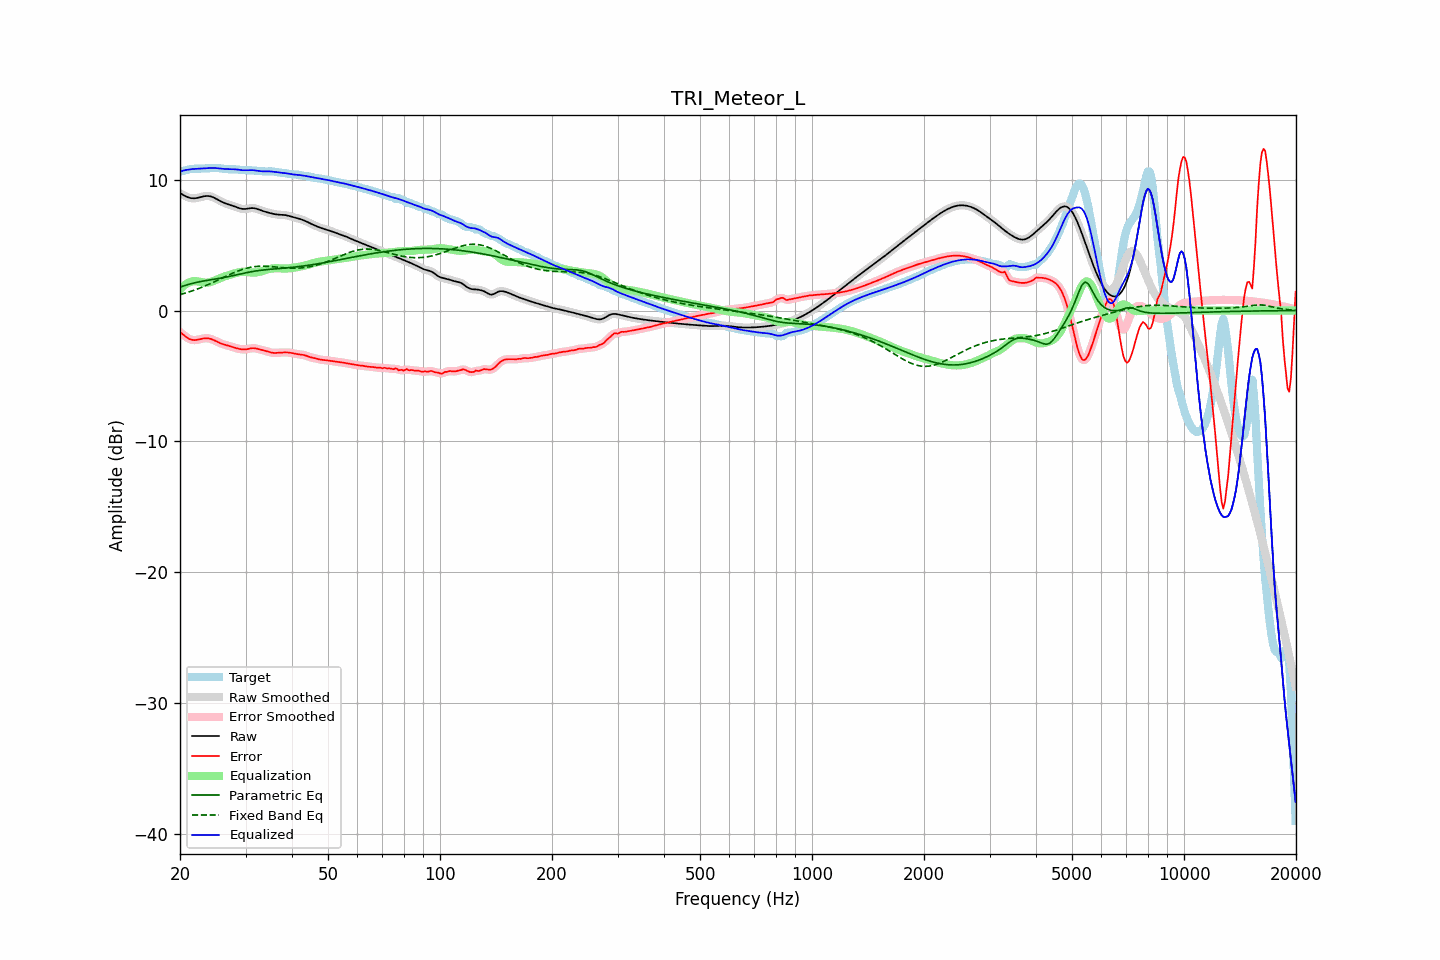

The file beside this chart, header and first rows:
frequency, raw, error, smoothed, error_smoothed, equalization, parametric_eq, fixed_band_eq, equalized_raw, equalized_smoothed, target
20.00, 8.97, -1.65, 8.97, -1.64, 1.62, 1.79, 1.21, 10.59, 10.59, 10.61
20.20, 8.90, -1.74, 8.89, -1.75, 1.75, 1.83, 1.25, 10.64, 10.64, 10.64
20.40, 8.83, -1.84, 8.82, -1.84, 1.86, 1.87, 1.28, 10.69, 10.68, 10.66
20.61, 8.76, -1.94, 8.76, -1.94, 1.96, 1.91, 1.32, 10.71, 10.72, 10.70
20.81, 8.70, -2.03, 8.70, -2.03, 2.04, 1.95, 1.36, 10.74, 10.74, 10.73
21.02, 8.65, -2.11, 8.65, -2.12, 2.11, 1.98, 1.39, 10.76, 10.76, 10.76
21.23, 8.60, -2.19, 8.61, -2.18, 2.17, 2.02, 1.43, 10.77, 10.77, 10.79
21.44, 8.58, -2.23, 8.58, -2.23, 2.21, 2.05, 1.48, 10.79, 10.79, 10.81
21.66, 8.57, -2.25, 8.57, -2.25, 2.24, 2.09, 1.52, 10.81, 10.80, 10.82
21.87, 8.57, -2.26, 8.57, -2.26, 2.25, 2.11, 1.56, 10.81, 10.82, 10.83
22.09, 8.58, -2.25, 8.58, -2.25, 2.24, 2.14, 1.61, 10.82, 10.82, 10.83
22.31, 8.60, -2.23, 8.60, -2.23, 2.23, 2.17, 1.65, 10.83, 10.83, 10.83
22.54, 8.63, -2.20, 8.63, -2.20, 2.20, 2.20, 1.70, 10.84, 10.84, 10.83
22.76, 8.66, -2.17, 8.67, -2.17, 2.18, 2.22, 1.75, 10.84, 10.84, 10.84
22.99, 8.70, -2.15, 8.70, -2.15, 2.15, 2.24, 1.80, 10.85, 10.85, 10.84
23.22, 8.72, -2.13, 8.72, -2.13, 2.14, 2.26, 1.85, 10.86, 10.86, 10.85
23.45, 8.74, -2.12, 8.74, -2.12, 2.13, 2.28, 1.90, 10.87, 10.87, 10.86
23.69, 8.75, -2.12, 8.75, -2.12, 2.13, 2.30, 1.95, 10.88, 10.88, 10.87
23.92, 8.74, -2.14, 8.74, -2.14, 2.15, 2.32, 2.01, 10.89, 10.89, 10.88
24.16, 8.72, -2.16, 8.72, -2.16, 2.18, 2.34, 2.06, 10.89, 10.89, 10.88
24.40, 8.68, -2.21, 8.68, -2.21, 2.21, 2.36, 2.12, 10.89, 10.89, 10.88
24.65, 8.63, -2.26, 8.63, -2.26, 2.26, 2.38, 2.17, 10.89, 10.89, 10.88
24.89, 8.57, -2.32, 8.57, -2.32, 2.31, 2.40, 2.23, 10.88, 10.88, 10.88
25.14, 8.50, -2.38, 8.50, -2.38, 2.37, 2.42, 2.29, 10.87, 10.87, 10.88
25.39, 8.43, -2.44, 8.43, -2.44, 2.43, 2.45, 2.35, 10.86, 10.86, 10.87
25.65, 8.37, -2.49, 8.37, -2.49, 2.48, 2.47, 2.40, 10.84, 10.84, 10.86
25.91, 8.30, -2.54, 8.30, -2.54, 2.53, 2.49, 2.46, 10.83, 10.83, 10.84
26.16, 8.24, -2.58, 8.25, -2.58, 2.57, 2.51, 2.52, 10.82, 10.82, 10.83
26.43, 8.19, -2.62, 8.19, -2.62, 2.61, 2.54, 2.58, 10.81, 10.81, 10.81
26.69, 8.15, -2.65, 8.15, -2.65, 2.65, 2.56, 2.64, 10.80, 10.80, 10.80
26.96, 8.11, -2.68, 8.11, -2.68, 2.69, 2.59, 2.70, 10.80, 10.80, 10.79
27.23, 8.07, -2.72, 8.07, -2.72, 2.73, 2.62, 2.75, 10.80, 10.80, 10.79
27.50, 8.03, -2.76, 8.03, -2.76, 2.76, 2.64, 2.81, 10.79, 10.79, 10.79
27.77, 7.99, -2.80, 7.99, -2.80, 2.80, 2.67, 2.86, 10.79, 10.79, 10.79
28.05, 7.95, -2.84, 7.95, -2.84, 2.84, 2.70, 2.92, 10.79, 10.78, 10.79
28.33, 7.90, -2.87, 7.90, -2.88, 2.87, 2.72, 2.97, 10.77, 10.77, 10.78
28.62, 7.85, -2.91, 7.85, -2.91, 2.91, 2.75, 3.01, 10.76, 10.76, 10.76
28.90, 7.81, -2.93, 7.81, -2.93, 2.93, 2.78, 3.06, 10.74, 10.74, 10.75
29.19, 7.78, -2.95, 7.78, -2.95, 2.95, 2.81, 3.10, 10.73, 10.73, 10.73
29.48, 7.76, -2.97, 7.76, -2.97, 2.96, 2.83, 3.15, 10.71, 10.72, 10.72
29.78, 7.75, -2.97, 7.75, -2.97, 2.95, 2.86, 3.18, 10.71, 10.71, 10.72
30.08, 7.76, -2.96, 7.76, -2.96, 2.95, 2.88, 3.22, 10.71, 10.71, 10.72
30.38, 7.78, -2.94, 7.78, -2.94, 2.93, 2.91, 3.25, 10.71, 10.71, 10.72
30.68, 7.80, -2.92, 7.80, -2.92, 2.92, 2.93, 3.28, 10.72, 10.72, 10.72
30.99, 7.82, -2.89, 7.82, -2.89, 2.91, 2.95, 3.30, 10.72, 10.72, 10.71
31.30, 7.82, -2.88, 7.82, -2.88, 2.90, 2.98, 3.32, 10.72, 10.72, 10.70
31.61, 7.82, -2.87, 7.81, -2.88, 2.90, 3.00, 3.34, 10.71, 10.71, 10.69
31.93, 7.79, -2.89, 7.79, -2.89, 2.90, 3.02, 3.36, 10.70, 10.70, 10.68
32.24, 7.76, -2.92, 7.76, -2.91, 2.92, 3.04, 3.37, 10.68, 10.68, 10.67
32.57, 7.72, -2.95, 7.72, -2.95, 2.94, 3.05, 3.38, 10.66, 10.66, 10.66
32.89, 7.67, -2.98, 7.67, -2.98, 2.97, 3.07, 3.38, 10.64, 10.64, 10.65
33.22, 7.63, -3.01, 7.63, -3.01, 3.01, 3.08, 3.38, 10.63, 10.63, 10.64
33.55, 7.58, -3.04, 7.58, -3.04, 3.05, 3.10, 3.38, 10.63, 10.63, 10.63
33.89, 7.54, -3.08, 7.54, -3.08, 3.08, 3.11, 3.38, 10.63, 10.63, 10.62
34.23, 7.51, -3.11, 7.51, -3.11, 3.12, 3.13, 3.38, 10.63, 10.63, 10.62
34.57, 7.47, -3.15, 7.47, -3.15, 3.15, 3.14, 3.37, 10.63, 10.63, 10.62
34.92, 7.44, -3.19, 7.44, -3.19, 3.18, 3.15, 3.36, 10.62, 10.62, 10.63
35.27, 7.41, -3.22, 7.41, -3.22, 3.20, 3.16, 3.35, 10.61, 10.61, 10.63
35.62, 7.38, -3.24, 7.38, -3.23, 3.22, 3.17, 3.34, 10.60, 10.60, 10.62
35.97, 7.36, -3.24, 7.36, -3.24, 3.23, 3.18, 3.33, 10.58, 10.59, 10.60
... 635 more rows
